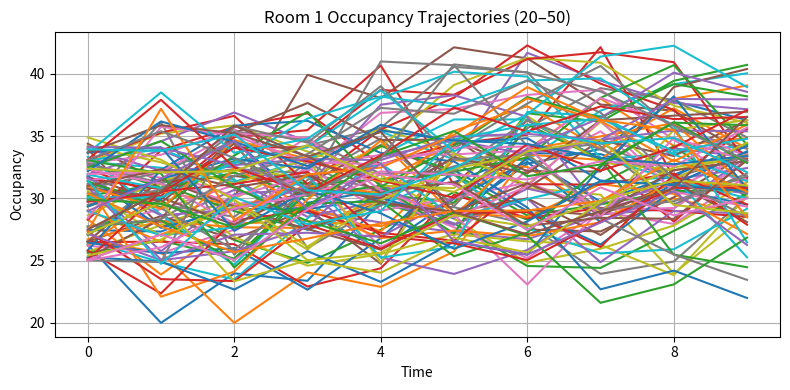
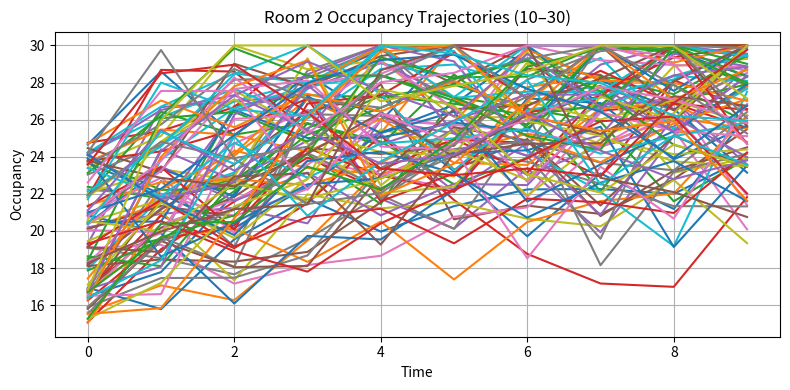

The script that saved these images, in order:
# -*- coding: utf-8 -*-
"""
Created on Sat Nov 15 12:49:53 2025

@author: geots

Rooms' Occupancy process.
NOT TO BE CHANGED BY THE STUDENTS
"""

import numpy as np


def next_occupancy_levels(r1_current, r2_current):
    """
    Markovian 2-room occupancy update.
    
    Args:
        r1_current (float): Occupancy in Room 1 at time t-1
        r2_current (float): Occupancy in Room 2 at time t-1
    
    Returns:
        (float, float): Occupancies (r1_next, r2_next) at time t
    """

    # ---- Long-run means ----
    mean_r1 = 35.0   # Room 1 is busier
    mean_r2 = 25.0   # Room 2 is less busy

    # ---- Reversion strength (same for both rooms) ----
    rev = 0.25

    # ---- Coupling strength ----
    coupling = 0.1   # weak influence of one room on the other

    # ---- Noise ----
    noise_r1 = np.random.normal(0, 3.0)
    noise_r2 = np.random.normal(0, 2.5)

    # ---- Room 1 update ----
    r1_next = (
        r1_current
        + rev * (mean_r1 - r1_current)
        + coupling * (r2_current - r1_current)
        + noise_r1
    )

    # ---- Room 2 update ----
    r2_next = (
        r2_current
        + rev * (mean_r2 - r2_current)
        + coupling * (r1_current - r2_current)
        + noise_r2
    )

    # ---- Enforce boundaries ----
    r1_next = float(np.clip(r1_next, 20, 50))
    r2_next = float(np.clip(r2_next, 10, 30))

    return r1_next, r2_next



### Example use to generate trajectories


import matplotlib.pyplot as plt

def generate_trajectories(T, num_paths):

    r1_paths = []
    r2_paths = []

    for _ in range(num_paths):
        # Random initial states inside allowed ranges
        r1 = [np.random.uniform(25, 35)]
        r2 = [np.random.uniform(15, 25)]

        for t in range(1, T):
            r1_next, r2_next = next_occupancy_levels(r1[-1], r2[-1])
            r1.append(r1_next)
            r2.append(r2_next)

        r1_paths.append(r1)
        r2_paths.append(r2)

    return r1_paths, r2_paths


def plot_trajectories(r1_paths, r2_paths):
    T = len(r1_paths[0])

    # --- Room 1 ---
    plt.figure(figsize=(8,4))
    for traj in r1_paths:
        plt.plot(traj)
    plt.title("Room 1 Occupancy Trajectories (20–50)")
    plt.xlabel("Time")
    plt.ylabel("Occupancy")
    plt.grid(True)
    plt.tight_layout()
    plt.show()

    # --- Room 2 ---
    plt.figure(figsize=(8,4))
    for traj in r2_paths:
        plt.plot(traj)
    plt.title("Room 2 Occupancy Trajectories (10–30)")
    plt.xlabel("Time")
    plt.ylabel("Occupancy")
    plt.grid(True)
    plt.tight_layout()
    plt.show()


if __name__ == "__main__":
    r1, r2 = generate_trajectories(T=10, num_paths=100)
    plot_trajectories(r1, r2)

#import pandas as pd

#pd.DataFrame(r1).to_csv("OutOfSampleOccupancyRoom1.csv", index=False)
#pd.DataFrame(r2).to_csv("OutOfSampleOccupancyRoom2.csv", index=False)
